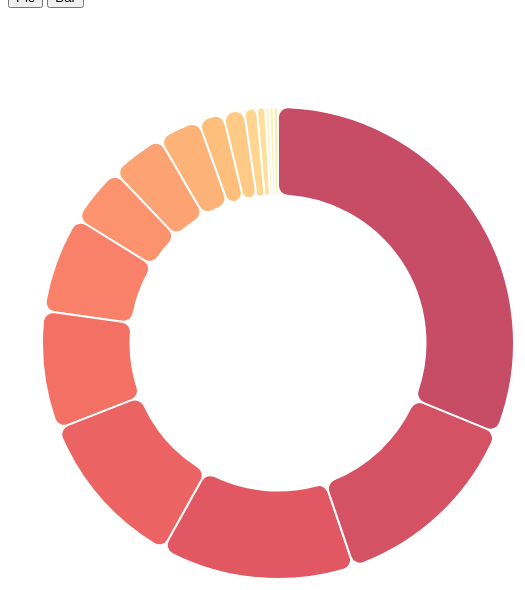
D3 v5 page, settled after 480 driven frames (8 s of simulated time); the page loaded 1 data file(s).


// ── js/main.js
//============================GLOBALS============================
/* you should define anything up here that stays static throughout your visualization. It is the design of your
visualization that determines if a variable/svg/axis/etc. should remain in the global space or should
be animated/updated etc. Typically, you will put things here that are not dependent on the data.
 */

// define margins in pixels. Use these to define total space allotted for this chart, within the chart area.
// For multiple charts, you can define multiple margin arrays

draw(0);

function draw(ID)
{
  if(ID == 0)
  {
    console.log(ID);    
    d3.select("#pie-area").selectAll("*").remove();
    d3.select("#chart-area").selectAll("*").remove();

    const imageString = ["img_2/magicNumber.PNG","img_2/whitespaceAround_and_whitespaceAfter.png","img_2/finalParameters.PNG",
    "img_2/whitespaceAround.PNG","img_2/visibilityModifier.PNG","img_2/lineLength.PNG",
    "img_2/avoidStarImport.PNG","img_2/rightCurly_and_leftCurly.PNG","img_2/typeName.PNG",
    "img_2/newlineAtEndOfFile.PNG","img_2/unusedImports.PNG","img_2/innerAssignment.PNG",
    "img_2/hiddenField.PNG","img_2/multipleVariableDeclarations.PNG","img_2/interfactIsType.PNG","img_2/emptyStatement.PNG"];

    var margins = { left:20, right:70, top:80, bottom:150};

    var width = 1200 - margins.left - margins.right;
    var height = 900 - margins.top - margins.bottom;

    var radius = Math.min(width, height) / 2 - 40;

    var svg = d3.select("#pie-area")
        .append("svg")
        .attr("width", width)
        .attr("height", height)
        .append('g')
        .attr("transform", "translate(" + 270  + "," + height / 2 + ")");

    var tooltip = d3.select("#tooltip")
        .append("div")
        .style("opacity", 0)
        .attr("class", "tooltip")
        .style("background-color", "black")
        .style("border-radius", "5px")
        .style("padding", "20px")
        .style("font-size", "20px")
        .style("color", "white");

    var img = d3.select("#image_tooltip")
        .append("div")
        .style("opacity", 0)
        .attr("class", "tooltip");

    var pie = d3.pie()
          .value(function(d) {return d.Count; });
        
    var arc = d3.arc()
          .innerRadius(radius * 0.5)
          .outerRadius(radius * 0.8)
          .cornerRadius(10);
        
    var outerArc = d3.arc()
          .innerRadius(radius * 0.9)
          .outerRadius(radius);

    var overArc = d3.arc()
            .innerRadius(radius*0.6)
            .outerRadius(radius*0.9)
            .cornerRadius(10);

    var showToolTip = function(d)
    {
        var msg = d.data.Message;
        //console.log(msg);

        tooltip.transition()
            .duration(200);
        
        tooltip
            .style("opacity", 1)
            .style("left", 1000 + "px")
            .style("top", 110 + "px");

        tooltip
            .html("Message: " + msg + "<br>Count: " + d.data.Count);

        img.transition()
            .duration(200)

        var string = "<img src= " + imageString[d.index] + " />";
        img.html(string)
            .style("opacity", 1)
            .style("left", 1000 +"px")
            .style("top", (height / 2 - 110) + "px");

        //console.log(d3.event.pageX);
    };

    var hideToolTip = function(d)
    {
        tooltip
            .style("opacity", 0);

        img
            .style("opacity", 0);
    }

    var moveToolTip = function(d)
    {
        // tooltip.style("left", (d3.event.pageX + 30) + "px")
        //     .style("top", (d3.event.pageY + 30) + "px");
    }

    var dataContainer;

    d3.csv("data/brickbreaker.csv").then(function(data)
    {
        console.log(data);

        data.forEach(function(d){
            d.Message = d.Message;
            d.Count = +d.Count;
        });

        dataContainer = data;

        UpdatePieChart(data);
    })

    function UpdatePieChart(data)
    {
        const color = d3.scaleOrdinal()
            .range(d3.quantize(t => d3.interpolateYlOrRd(t*0.8 + 0.1), data.length));

        //pie chart
        svg.selectAll('.arc')
            .data(pie(data))
            .enter()
            .append('path')
            .attr('d', arc)
            .attr('fill', function(d){ return color(d.data.Message); })
            .attr("stroke", "white")
            .style("stroke-width", "2px")
            .style("opacity", 0.7)
            .on('mouseenter', function(d){
                d3.select(this).attr("stroke", "white")
                    .transition()
                    .duration(200)
                    .attr("d", overArc)
                    .attr("stroke-width", 1);
                
                //show tooltip
                showToolTip(d);
            })
            .on('mousemove', moveToolTip)
            .on('mouseleave', function(d)
            {
                d3.select(this)
                    .transition()
                    .attr("d",arc)
                    .attr("stroke-width", "2px");

                //hide tooltip
                hideToolTip();
            });


    }
    function UpdatePolyLine(data)
    {
        d3.select(this)
            .enter()
            .append('polyline')
            .attr("stroke", "black")
            .style("fill", "none")
            .attr("stroke-width", 1)
            .attr('points', function(d) {
                var posA = arc.centroid(d); 
                var posB = outerArc.centroid(d);
                var posC = outerArc.centroid(d); 
                var midangle = d.startAngle + (d.endAngle - d.startAngle) / 2;
                posC[0] = radius * 0.95 * (midangle < Math.PI ? 1 : -1);
                return [posA, posB, posC];
                });
    }
  }
  else if(ID == 1)
  {
    console.log(ID);
    d3.select("#pie-area").selectAll("*").remove();
    d3.select("#chart-area").selectAll("*").remove();

    var margins = { left:50, right:40, top:50, bottom:150};
    var t = d3.transition().duration(1000);
    
    //define chart sizes
    var width = 900 - margins.left - margins.right;
    var height = 400 - margins.top - margins.bottom;
    
    var g = d3.select("#chart-area")
        .append("svg")
        .attr("width", width + margins.left + margins.right)
        .attr("height", height + margins.top + margins.bottom)
        .append("g")
        .attr("transform", "translate(" + margins.left + ", " + margins.top  + ")");
    
    g.append("text")
        .attr("class", "x axis-label")
        .attr("x", width / 2) //centered
        .attr("y", height + (margins.bottom / 2) + 50)
        .attr("font-size", "20px")
        .attr("text-anchor", "middle")
        .text("Code Smell Type");
    
    g.append("text")
        .attr("class", "y axis-label")
        .attr("x", -height / 2)
        .attr("y", -60)
        .attr("fons-size", "12px")
        .attr("text-anchor", "middle")
        .attr("transform", "rotate(-90)")
        .text("Count");
    
    
    d3.csv("data/brickbreaker.csv").then(function(data){
      
      const imageString = 
      ["img/emptyStatement.PNG", "img/interfactIsType.PNG","img/multipleVariableDeclarations.PNG", 
      "img/hiddenField.PNG","img/innerAssignment.PNG","img/unusedImports.PNG","img/newlineAtEndOfFile.PNG",
      "img/typeName.PNG","img/rightCurly_and_leftCurly.PNG","img/avoidStarImport.PNG","img/lineLength.PNG",
      "img/visibilityModifier.PNG","img/whitespaceAround.PNG", "img/finalParameters.PNG", "img/whitespaceAround_and_whitespaceAround.PNG",
      "img/magicNumber.PNG"
      ];  
    
      data.forEach(function(d){
            d.Count = +d.Count;
      });
    
        var x = d3.scaleBand() 
            .domain(data.map(function(d){ return d.Message ; })) 
            .range([0, width])                               
            .paddingInner(0.3)
            .paddingOuter(0.3);
    
        var y = d3.scaleLinear() 
            .domain([0, d3.max(data, function(d){ return d.Count })]) 
            .range([height, 0]);                                       
    
        var xAxisCall = d3.axisBottom(x)
        var yAxisCall = d3.axisLeft(y)
            .ticks(10);
        
        g.append("g")
            .attr("class", "x axis")
            .attr("transform", "translate(0, " + height + ")")
            .call(xAxisCall)
            .transition(t)
            .selectAll("text")
            .attr("y", "10")
            .attr("x", "-5")
            .attr("text-anchor", "end")
            .attr("transform", "rotate(-40)");
    
         g.append("g")
            .attr("class", "y-axis")
            .call(yAxisCall)
            .transition(t);
    
        var myColor = d3.scaleSequential()
            .interpolator(d3.interpolateViridis)
            .domain([-15, 100])
    
        var Tooltip = d3.select("#div_template")
            .append("div")
            .style("opacity", 0)
            .attr("class", "tooltip")
            .style("background-color", "white")
            .style("border", "solid")
            .style("border-width", "2px")
            .style("border-radius", "5px")
            .style("padding", "5px")
    
        var imageTooltip = d3.select("#image_template")
            .append("div")
            .style("opacity", 0)
            .attr("class", "tooltip")
            .style("background-color", "white")
            .style("border", "solid")
            .style("border-width", "2px")
            .style("border-radius", "5px")
            .style("padding", "3px")
        
        var mouseover = function(d) {
            Tooltip
              .style("opacity", 1)
            d3.select(this)
              .style("stroke", "black")
              .style("opacity", 1)
    
            imageTooltip
              .style("opacity", 1)
            d3.select(this)
              .style("stroke", "black")
              .style("opacity", 1)
          }
    
          var mousemove = function(d ,i) {
            console.log(i);
            Tooltip
              .html("Count: " + d.Count)
              .style("left", (d3.mouse(this)[0] + 75) + "px")
              .style("top", (d3.mouse(this)[1]) + "px")
            
              var string = "<img src= "+ imageString[i] +" />";
              imageTooltip
              .html(string)
              .style("left", 100 + "px")
              .style("top", 500 + "px");
          }
    
          var mouseleave = function(d) {
            Tooltip
              .style("opacity", 0)
            d3.select(this)
              .style("stroke", "none")
              .style("opacity", 0.8)
    
            imageTooltip
              .style("opacity", 0)
            d3.select(this)
              .style("stroke", "none")
              .style("opacity", 0.8)
    
          }
    
        var rects = g.selectAll("rect")
            .data(data);
    
        rects.enter()
            .append("rect")
            .attr("y", function(d){ return y(d.Count); })
            .attr("x", function(d){ return x(d.Message); })
            .attr("width", x.bandwidth)
            .attr("height", function(d){ return height - y(d.Count); })
            .style("fill", function(d) { return myColor(d.Count)} )
            .on("mouseover", mouseover)
            .on("mousemove", mousemove)
            .on("mouseleave", mouseleave);
    
    }).catch(function(error){
        return error;
    }); 
    
  
  }

}


### data: data/brickbreaker.csv
Message, Count
Empty Statement, 1
Interface Is Type, 1
Multiple Variable Declarations, 1
Hidden Field, 2
Inner Assignment, 3
Unused Import, 5
Newline At End Of File, 6
Type Name, 10
Left Curly + Right Curly, 13
Avoid Star Import, 14
Line Length, 23
Visibility Modifier, 28
Whitespace Around, 38
Final Parameters, 46
Whitespace Around + Whitespace After, 47
Magic Number, 108